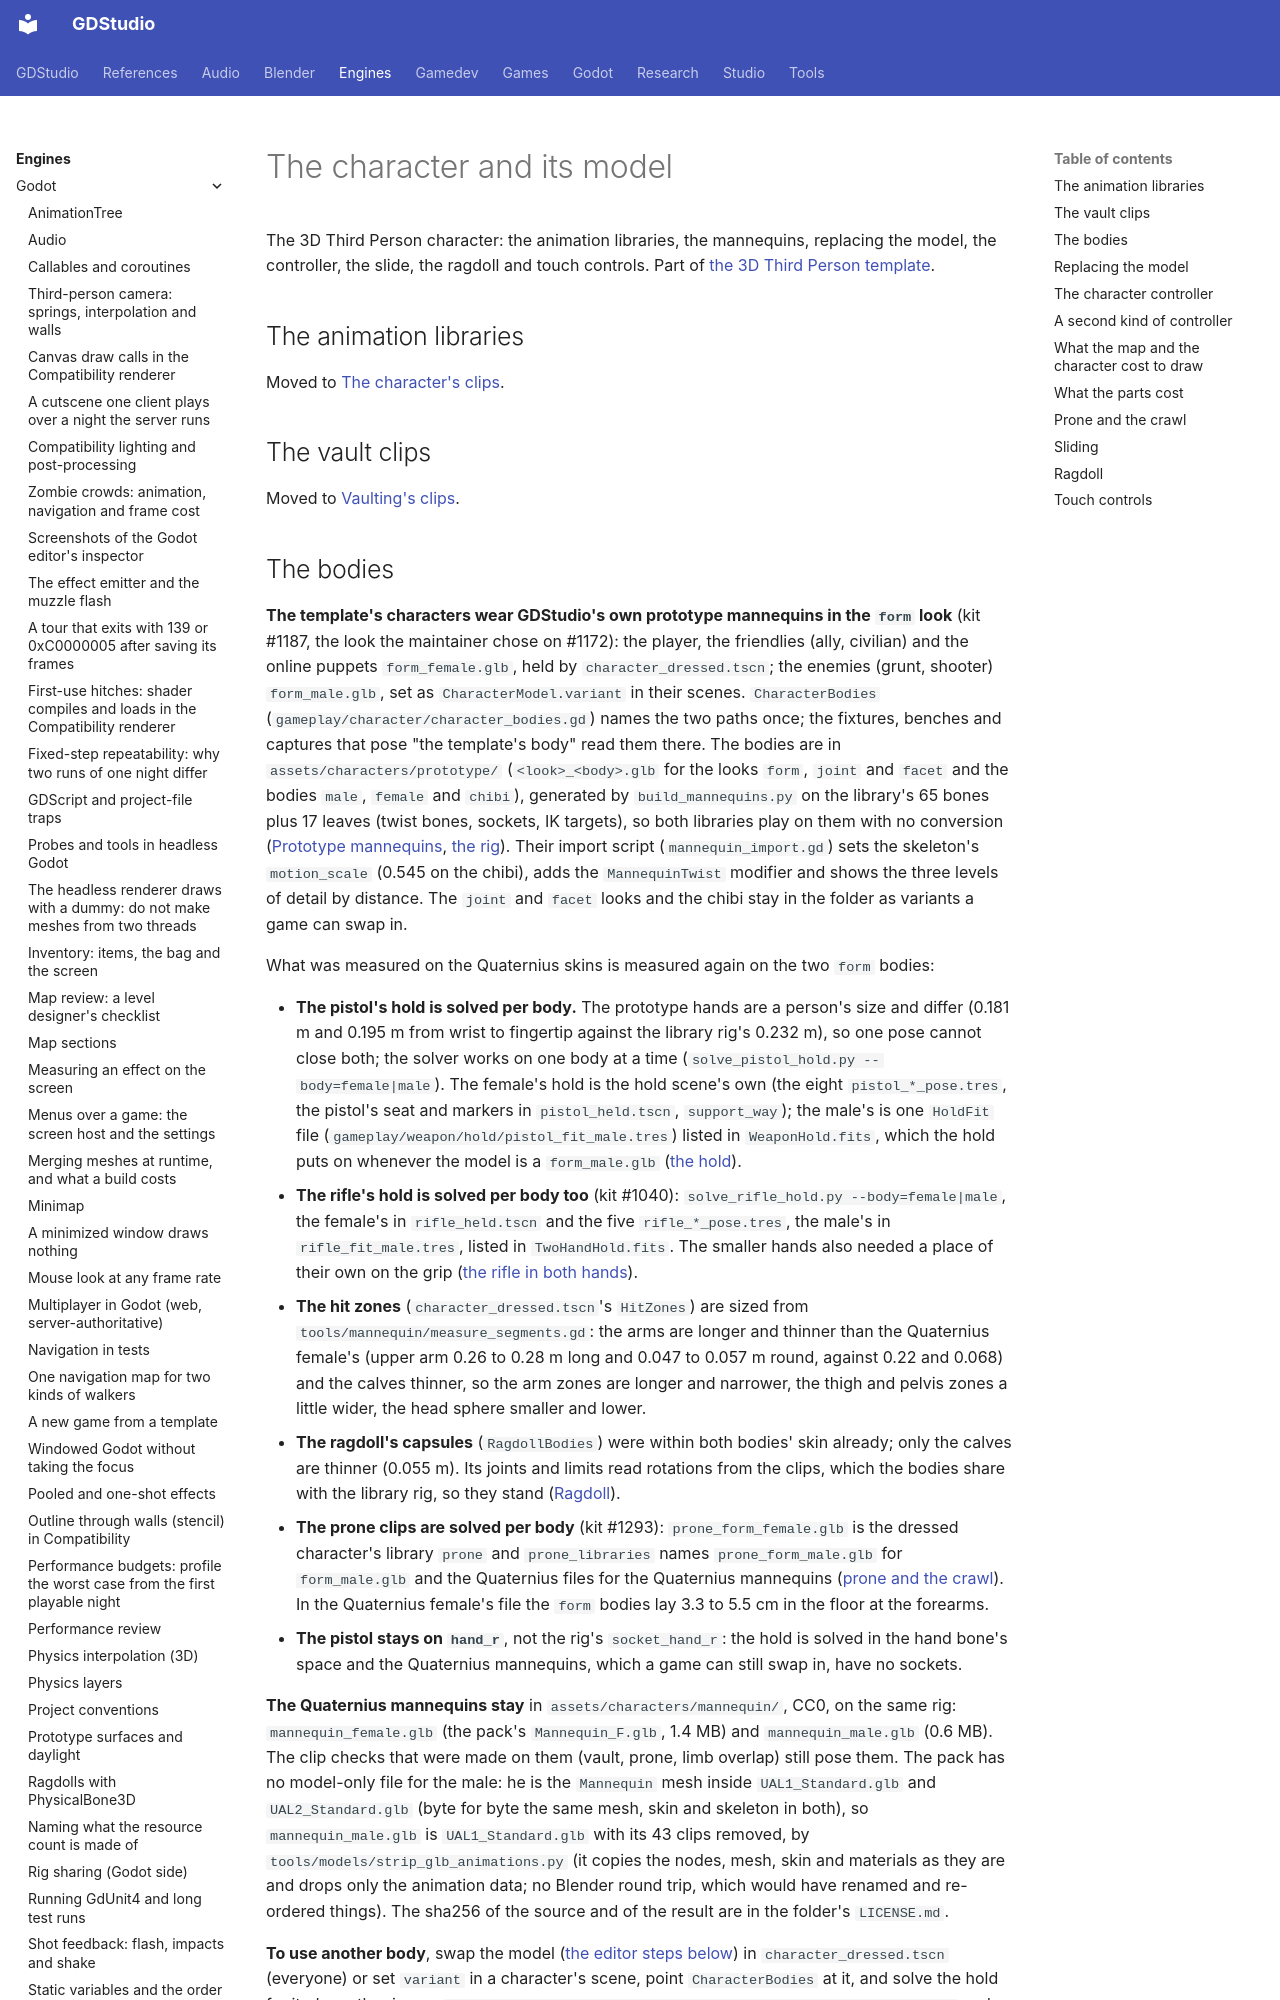

repository: Ryubara/gdstudio · page: engines/godot/third-person/character/index.html · generator: mkdocs

# The character and its model

<!-- new section: split out of the third-person template page when it reached the size limit (#983) -->

The 3D Third Person character: the animation libraries, the mannequins, replacing the model, the controller, the
slide, the ragdoll and touch controls. Part of [the 3D Third Person template](../third-person-template.md).

## The animation libraries {#animation-libraries}

<!-- new section: a pointer left when the section moved to its own page at the size limit (#1016) -->

Moved to [The character's clips](clips.md#animation-libraries).

## The vault clips {#vault-clips}

<!-- new section: a pointer left when the section moved to its own page at the size limit (#1016) -->

Moved to [Vaulting's clips](vault-clips.md#vault-clips).
